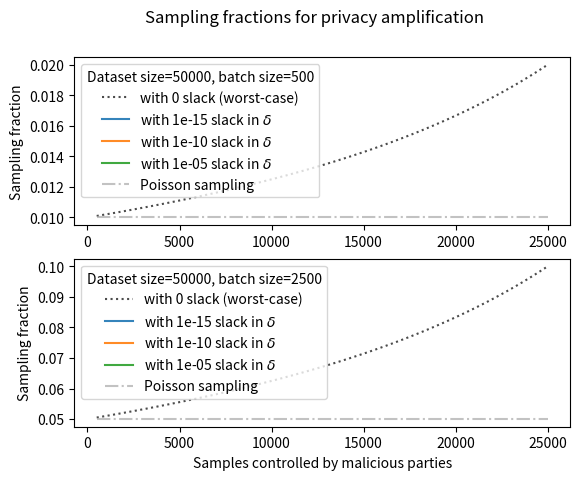

Write Python code to recreate this figure.
'''
Script for plotting amplification factors for different sampling without replacement & Poisson sampling
'''

from matplotlib import pyplot as plt
import numpy as np
from scipy.stats import hypergeom as hg

n = 50000 # total number of samples
deltas = [1e-15,1e-10,1e-5]
batches = [n//100, 5*n//100] # total batch size
n_points = 100
x = np.linspace(n//100,n//2,n_points)
slacked_y = np.zeros((len(batches),len(deltas),n_points))
worst_case_y = np.zeros((len(batches), n_points))
for b_i, b in enumerate(batches):
    for i, delta in enumerate(deltas):
        for ii in range(n_points):
            if ii in (0,50,100):
                print('delta={}, floor(x)={}, q={}'.format(delta,np.floor(x[ii]),hg.ppf( q=delta, M=n,n=x[ii], N=b)))
            slacked_y[b_i,i,ii] = (b-hg.ppf( q=delta, M=n,n=x[ii], N=b))/(n-np.floor(x[ii]))
            if i == 0:
                worst_case_y[b_i,ii] = b/(n-np.floor(x[ii]))
fig, axs = plt.subplots(2)
for b_i, b in enumerate(batches):
    axs[b_i].plot(x,worst_case_y[b_i,:], label='with 0 slack (worst-case)', color='black', linestyle=':',alpha=.7)
    for i,delta in enumerate(deltas):
        axs[b_i].plot(x,slacked_y[b_i,i,:], label=r'with {} slack in $\delta$'.format(delta),alpha=.9)
    # add corresponding poisson sampling fraction for comparison
    axs[b_i].plot(x,np.ones(len(x))*b/n, label='Poisson sampling', alpha=.7, color='darkgrey', linestyle='-.')

    #axs[b_i].set_ylabel('sampling fraction for amplification (smaller=better)')
    #axs[b_i].set_title('Dataset size={}, batch size={}'.format(n,b))
    axs[b_i].set_ylabel('Sampling fraction')
    if b_i == 1:
        axs[b_i].set_xlabel('Samples controlled by malicious parties')
    axs[b_i].legend(title='Dataset size={}, batch size={}'.format(n,b),loc='upper left')
#plt.ylabel('Sampling fraction')
plt.suptitle('Sampling fractions for privacy amplification')
#plt.legend()
#plt.tight_layout()
#plt.savefig('../test_results/SWOR_sampling_fracs.pdf', bbox_inches = "tight")
plt.show()



